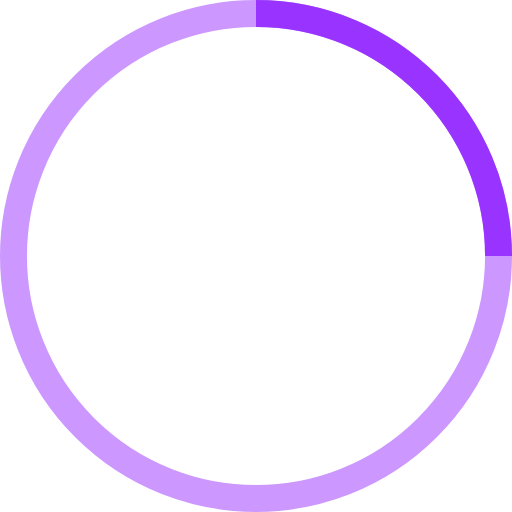
t = 0.00 s
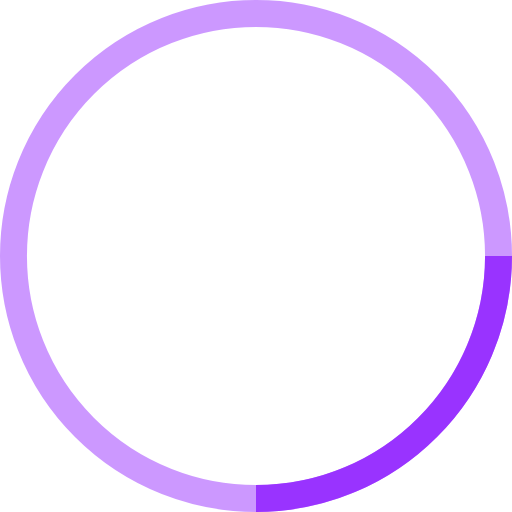
t = 0.25 s
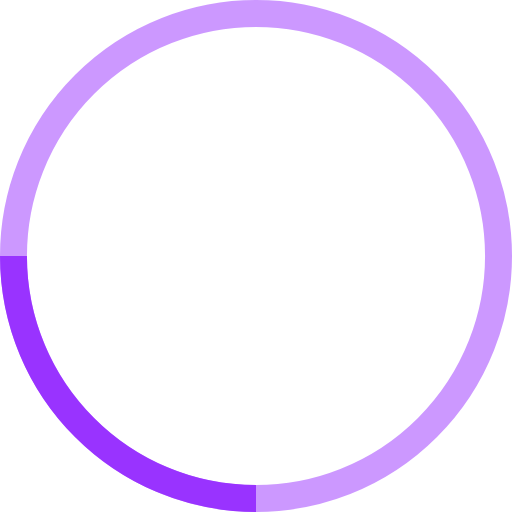
t = 0.50 s
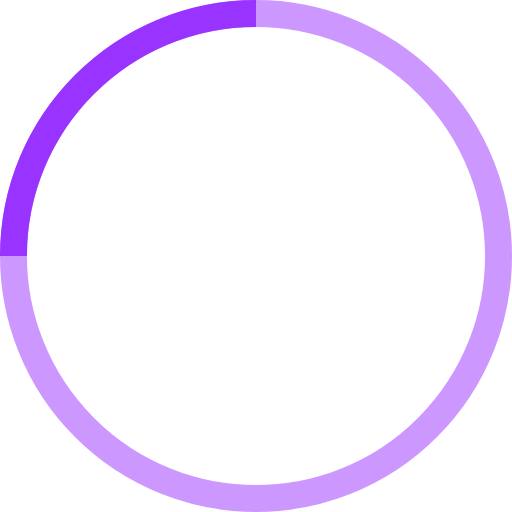
t = 0.75 s

The animated SVG that drew these frames (rendered in a browser with its animation timeline set to each time). Animation: 1 SMIL element (animateTransform=1); one cycle of 1.00 s, repeats indefinitely.

<!-- By Sam Herbert (@sherb), for everyone. More @ http://goo.gl/7AJzbL -->
<svg width="38" height="38" viewBox="0 0 38 38" xmlns="http://www.w3.org/2000/svg" stroke="rgb(153, 51, 255)">
    <g fill="none" fill-rule="evenodd">
        <g transform="translate(1 1)" stroke-width="2">
            <circle stroke-opacity=".5" cx="18" cy="18" r="18"/>
            <path d="M36 18c0-9.94-8.06-18-18-18">
                <animateTransform
                    attributeName="transform"
                    type="rotate"
                    from="0 18 18"
                    to="360 18 18"
                    dur="1s"
                    repeatCount="indefinite"/>
            </path>
        </g>
    </g>
</svg>
